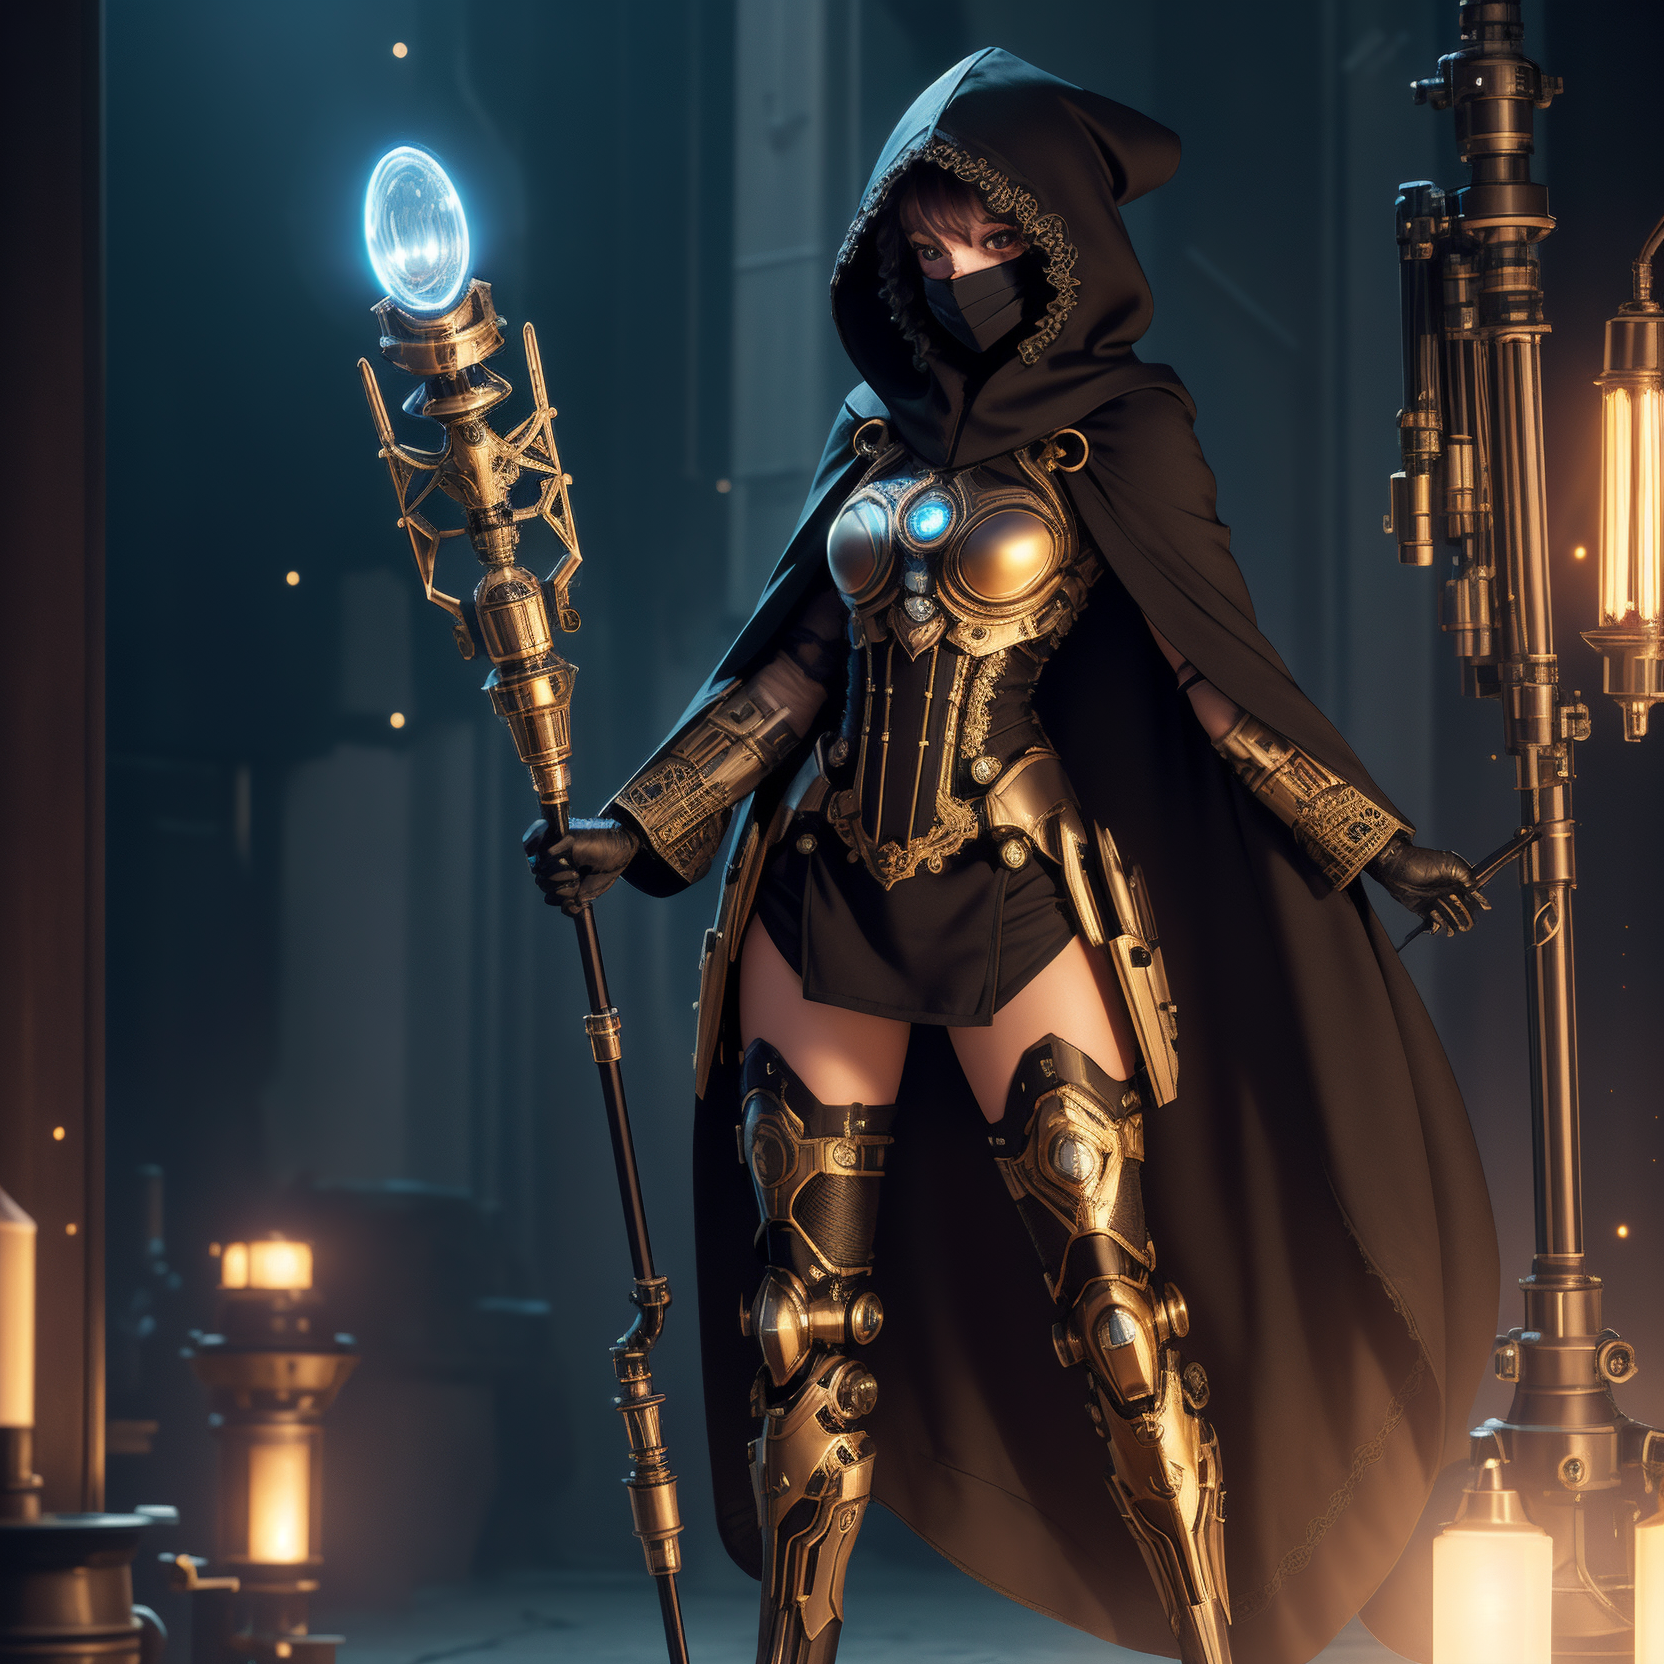
Generation parameters embedded in this image by AUTOMATIC1111 Stable Diffusion web UI or a fork of it (Forge, ...) (PNG 'parameters' text chunk):
(((masterpiece))), (((best quality))), ((ultra-detailed)), (highly detailed CG illustration), ((an extremely delicate and beautiful)), (cute delicate face), cinematic light, ((official art:1.25)), cinematic light, dark colors,

1 girl,, <lora:ran:0.25>, perfect face, dark hair, bright blue eyes,((full body)), Particle light efficiency, mage, wizard, cyberpunk, headgear,  ((full body robe)), ((black hood)), ((black face mask)),  headcovered,((mechanical arms)), ((mechanical legs)),, (light smile), (extremely detail face), (((intricate designed staff))) (extremely detail eyes), (extremely detail hair), casting a spell coming from staff

(dark colored mech, super female mech)
Negative prompt:  (low quality:1.3), (worst quality:1.3), paintings, sketches, bad face, bad facial features, deformed eyes, bad anatomical structure, bad proportions, bad perspective, mutated hands and fingers, over five fingers, low resolution, bad hand, test, errors, missing fingers, lowers, monochrome, grayscales, skin spots, acnes, skin blemishes, age spot, 6 more fingers on one hand, deformity, bad legs, error legs, bad feet, malformed limbs, extra limbs, , (Easy Negative:1.4), (worst quality: 1.4), (low quality: 1.4), (normal quality: 1.4), (missing arms:1.331), (extra legs:1.331), (fused fingers:1.61051), (too many fingers:1.61051),, ng_deepnegative_v1_75t, (badhandv4:1.2), (worst quality:2), (low quality:2), (normal quality:2), low-res, bad anatomy, bad hands, ((monochrome)), ((grayscale)), ((watermark)), nude, naked, ((signature)), ((logo)), ((extra limbs)), ((floating sword))
Steps: 50, Sampler: DPM++ 2M Karras, CFG scale: 7, Seed: 2298724750, Size: 832x832, Model hash: 879db523c3, Model: dreamshaper_8, Denoising strength: 0.3, Hires upscale: 2, Hires steps: 2, Hires upscaler: 4x_NickelbackFS_72000_G, Version: 1.8.0-RC